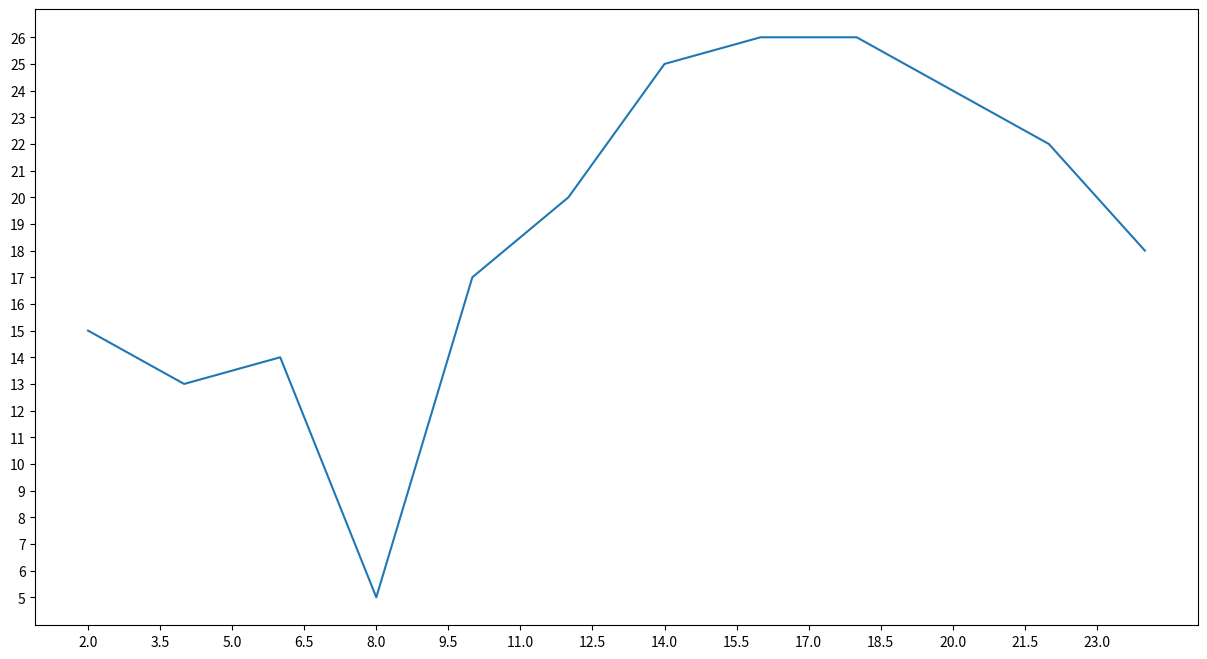

This figure's Python source:
from matplotlib import pyplot as plt

x = range(2,26,2)

y = [15,13,14,5,17,20,25,26,26,24,22,18]

# 设置图片大小
plt.figure(figsize=(15,8),dpi = 80)

# 绘图
plt.plot(x,y)


# 设置x轴的刻度
_xtick_labels = [i/2 for i in range(4, 49)]
plt.xticks(_xtick_labels[::3])
# plt.xticks(range(25,50))

plt.yticks(range(min(y),max(y)+1))


# 保存
# plt.savefig('./t1.png')



# 展示图形
plt.show()